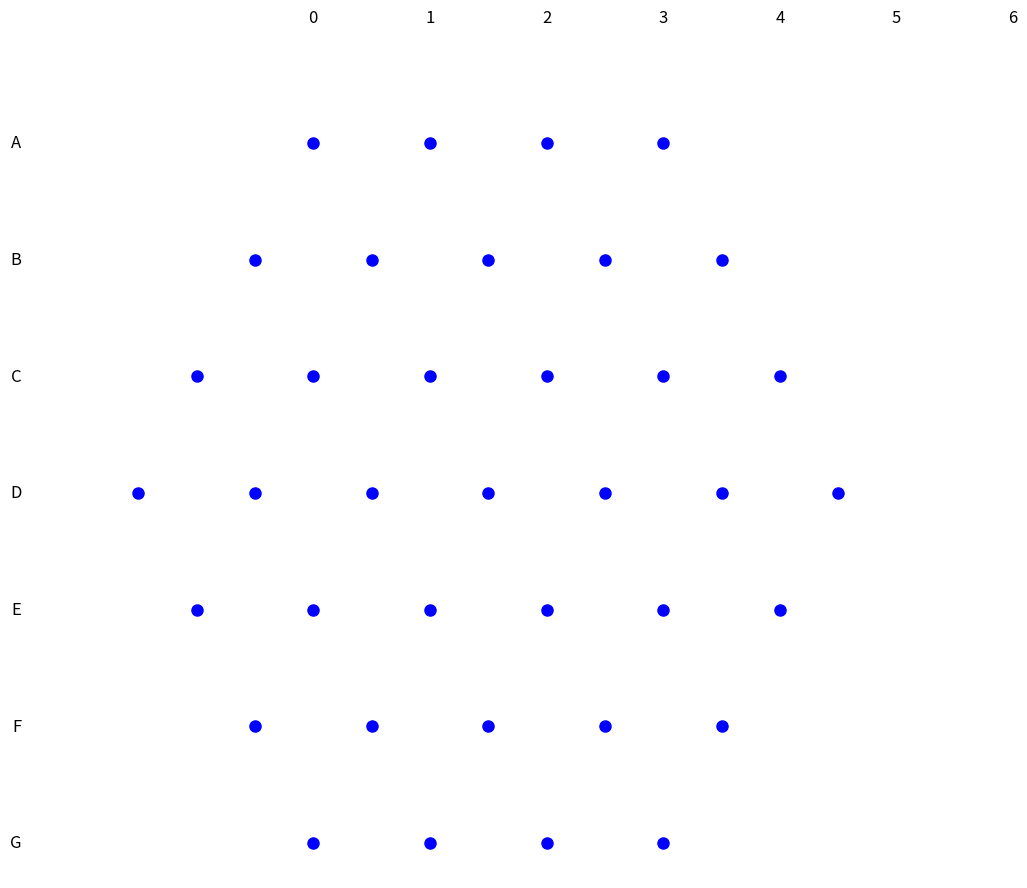

This chart was generated by the following Python code: (Note: this script raises an exception after producing the figure.)
import matplotlib.pyplot as plt
import random

def draw_hexagonal_board_with_values(n):
    global node_positions, fig, ax, points_per_row, max_cols, drawn_lines, neighbors, triangles, triangle_count, max_triangles, potential_neighbors
    if n == 4:
        points_per_row = [4, 5, 6, 7, 6, 5, 4]
    elif n == 5:
        points_per_row = [5, 6, 7, 8, 9, 8, 7, 6, 5]
    elif n == 6:
        points_per_row = [6, 7, 8, 9, 10, 11, 10, 9, 8, 7, 6]
    elif n == 7:
        points_per_row = [7, 8, 9, 10, 11, 12, 13, 12, 11, 10, 9, 8, 7]
    elif n == 8:
        points_per_row = [8, 9, 10, 11, 12, 13, 14, 15, 14, 13, 12, 11, 10, 9, 8]

    max_cols = max(points_per_row)
    max_triangles = calculate_max_triangles(points_per_row)

    fig, ax = plt.subplots(figsize=(10, 10))
    ax.set_aspect('equal')

    node_positions = []
    drawn_lines = set()
    neighbors = {}
    potential_neighbors = {}
    triangles = []
    triangle_count = {'X': 0, 'O': 0}

    for row, num_points in enumerate(points_per_row):
        row_positions = []
        for col in range(num_points):
            x = col + (max_cols - num_points) / 2
            y = -row
            row_positions.append((x, y))
            ax.plot(x, y, 'o', color='blue', markersize=8)
        node_positions.append(row_positions)

    for row in range(len(points_per_row)):
        ax.text(-1, -row, chr(65 + row), fontsize=12, ha='right', va='center')
    for col in range(max_cols):
        first_col_offset = (max_cols - points_per_row[0]) / 2
        ax.text(col + first_col_offset, 1, str(col), fontsize=12, ha='center', va='bottom')

    ax.axis('off')
    plt.ion()

    # Definisanje potencijalnih suseda za svaku tačku
    for row in range(len(points_per_row)):
        for col in range(points_per_row[row]):
            potential_neighbors[(row, col)] = get_potential_neighbors(row, col)

def calculate_max_triangles(points_per_row):
    n = len(points_per_row)
    middle_index = n // 2
    return sum([(2 * x - 1) for i, x in enumerate(points_per_row) if i != middle_index])

def get_potential_neighbors(row, col):
    potential = []
    if row > 0:  # Tačke iznad
        potential.append((row - 1, col))
        if col < points_per_row[row - 1] - 1:
            potential.append((row - 1, col + 1))
    if row < len(points_per_row) - 1:  # Tačke ispod
        potential.append((row + 1, col))
        if col > 0:
            potential.append((row + 1, col - 1))
    if col > 0:  # Tačke levo
        potential.append((row, col - 1))
    if col < points_per_row[row] - 1:  # Tačke desno
        potential.append((row, col + 1))
    return potential

def add_line(points, player, color='red'):
    points = sorted(points)
    points_tuple = tuple(points)
    if points_tuple in drawn_lines:
        print("Linija već postoji!")
        return

    x_values = [node_positions[row][col][0] for row, col in points]
    y_values = [node_positions[row][col][1] for row, col in points]
    ax.plot(x_values, y_values, color=color, linewidth=2)

    for i in range(len(points)):
        row, col = points[i]
        if (row, col) not in neighbors:
            neighbors[(row, col)] = set()
        if i > 0:
            prev_row, prev_col = points[i - 1]
            if (prev_row, prev_col) not in neighbors:
                neighbors[(prev_row, prev_col)] = set()
            neighbors[(row, col)].add((prev_row, prev_col))
            neighbors[(prev_row, prev_col)].add((row, col))
        if i < len(points) - 1:
            next_row, next_col = points[i + 1]
            if (next_row, next_col) not in neighbors:
                neighbors[(next_row, next_col)] = set()
            neighbors[(row, col)].add((next_row, next_col))
            neighbors[(next_row, next_col)].add((row, col))

    drawn_lines.add(points_tuple)
    plt.pause(0.1)

    for i in range(len(points)):
        row, col = points[i]
        for neighbor in neighbors[(row, col)]:
            common_neighbors = neighbors[(row, col)].intersection(neighbors[neighbor])
            for common_neighbor in common_neighbors:
                triangle = sorted([(row, col), neighbor, common_neighbor])
                if triangle not in triangles:
                    triangles.append(triangle)
                    draw_triangle_label(triangle, player)
                    triangle_count[player] += 1
                    if triangle_count[player] > max_triangles / 2:
                        print(f"Igrač {player} je pobedio!")
                        plt.ioff()
                        plt.show()
                        return True
    return False

def draw_triangle_label(triangle, label):
    avg_x = sum(node_positions[row][col][0] for row, col in triangle) / 3
    avg_y = sum(node_positions[row][col][1] for row, col in triangle) / 3
    ax.text(avg_x, avg_y, label, fontsize=20, ha='center', va='center', color='black')

def human_turn(symbol, color):
    print(f"Unesite koordinate za liniju (4 tačke) u formatu 'row col':")
    points = []
    for _ in range(4):
        row, col = map(int, input().split())
        points.append((row, col))
    return add_line(points, symbol, color)

def computer_turn(symbol, color):
    attempts = 0
    while attempts < 100:
        row = random.randint(0, len(points_per_row) - 1)
        col_start = random.randint(0, points_per_row[row] - 4)
        direction = random.choice(['horizontal', 'diagonal_down', 'diagonal_up'])

        if direction == 'horizontal':
            points = [(row, col_start + i) for i in range(4)]
        elif direction == 'diagonal_down':
            if row + 3 < len(points_per_row) and all(col_start + i < points_per_row[row + i] for i in range(4)):
                points = [(row + i, col_start + i) for i in range(4)]
            else:
                attempts += 1
                continue
        elif direction == 'diagonal_up':
            if row - 3 >= 0 and all(col_start + i < points_per_row[row - i] for i in range(4)):
                points = [(row - i, col_start + i) for i in range(4)]
            else:
                attempts += 1
                continue

        valid = True
        for i in range(1, len(points)):
            if points[i] not in potential_neighbors[points[i-1]]:  # Provera validnosti suseda
                valid = False
                break

        if valid and tuple(sorted(points)) not in drawn_lines:
            return add_line(points, symbol, color)
        attempts += 1
    print("Računar nije uspeo da pronađe validan potez.")
    return False

draw_hexagonal_board_with_values(4)

def play_game(first_player, first_symbol):
    current_player = first_player
    symbols = {'human': 'X' if first_symbol == 'X' else 'O',
               'computer': 'O' if first_symbol == 'X' else 'X'}
    colors = {'X': 'blue', 'O': 'green'}

    while True:
        if current_player == 'human':
            game_over = human_turn(symbols['human'], colors[symbols['human']])
            current_player = 'computer'
        else:
            game_over = computer_turn(symbols['computer'], colors[symbols['computer']])
            current_player = 'human'
        if game_over or triangle_count['X'] > max_triangles / 2 or triangle_count['O'] > max_triangles / 2:
            break


first_player = input("Ko igra prvi? (human/computer): ")
first_symbol = input("Koji simbol prvi igrač koristi? (X/O): ")
play_game(first_player, first_symbol)


print(f"X je zauzeo {triangle_count['X']} trouglova.")
print(f"O je zauzeo {triangle_count['O']} trouglova.")

plt.ioff()
plt.show()
